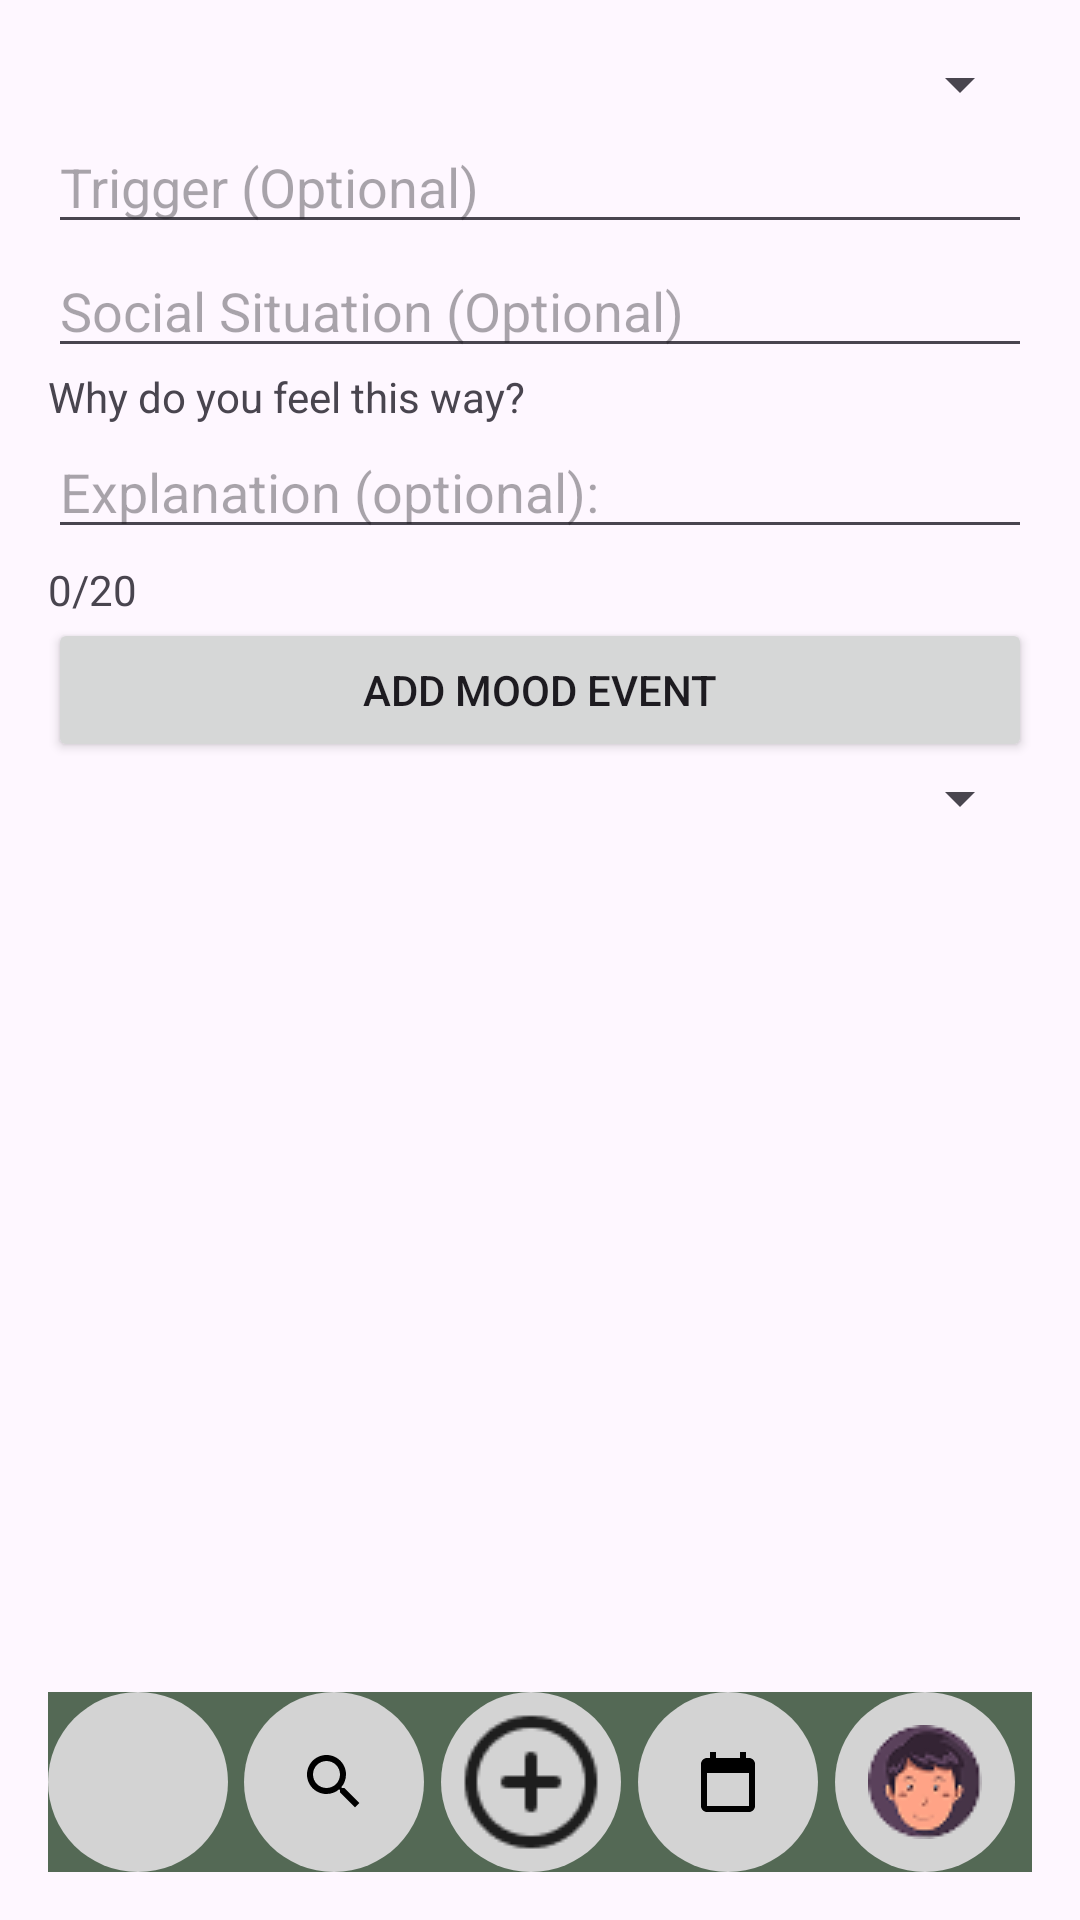

This screen was rendered from an Android layout file. Write that file and the resources it references.
<!-- AndroidManifest.xml: application theme Theme.Moodster -->
<!-- res/layout/activity_main.xml -->
<?xml version="1.0" encoding="utf-8"?>
<androidx.constraintlayout.widget.ConstraintLayout
    xmlns:android="http://schemas.android.com/apk/res/android"
    xmlns:app="http://schemas.android.com/apk/res-auto"
    xmlns:tools="http://schemas.android.com/tools"
    android:id="@+id/root_layout"
    android:layout_width="match_parent"
    android:layout_height="match_parent"
    android:padding="16dp"
    tools:context=".MainActivity">

    
    <FrameLayout
        android:id="@+id/form_container"
        android:layout_width="0dp"
        android:layout_height="0dp"
        app:layout_constraintTop_toTopOf="parent"
        app:layout_constraintBottom_toTopOf="@+id/bottom_nav"
        app:layout_constraintStart_toStartOf="parent"
        app:layout_constraintEnd_toEndOf="parent">

        
        <LinearLayout
            android:id="@+id/add_mood_form"
            android:layout_width="match_parent"
            android:layout_height="match_parent"
            android:orientation="vertical">

            <Spinner
                android:id="@+id/spinnerEmotionalState"
                android:layout_width="match_parent"
                android:layout_height="wrap_content"/>

            <EditText
                android:id="@+id/editTrigger"
                android:layout_width="match_parent"
                android:layout_height="wrap_content"
                android:hint="Trigger (Optional)"/>

            <EditText
                android:id="@+id/editSocialSituation"
                android:layout_width="match_parent"
                android:layout_height="wrap_content"
                android:hint="Social Situation (Optional)"/>

            <TextView
                android:layout_width="wrap_content"
                android:layout_height="wrap_content"
                android:text="Why do you feel this way?" />

            <EditText
                android:id="@+id/editExplanation"
                android:layout_width="match_parent"
                android:layout_height="wrap_content"
                android:hint="Explanation (optional):" />

            <TextView
                android:id="@+id/textExplanationCount"
                android:layout_width="wrap_content"
                android:layout_height="wrap_content"
                android:text="0/20"
                android:layout_marginTop="4dp" />

            <Button
                android:id="@+id/btnAddMood"
                android:layout_width="match_parent"
                android:layout_height="wrap_content"
                android:text="Add Mood Event"/>

            <Spinner
                android:id="@+id/spinnerFilterEmotionalState"
                android:layout_width="match_parent"
                android:layout_height="wrap_content"/>

            <ListView
                android:id="@+id/moodListView"
                android:layout_width="match_parent"
                android:layout_height="wrap_content" />
        </LinearLayout>
    </FrameLayout>

    
    <LinearLayout
        android:id="@+id/bottom_nav"
        android:layout_width="0dp"
        android:layout_height="wrap_content"
        android:background="#546955"
        android:gravity="center"
        android:orientation="horizontal"
        android:weightSum="5"
        app:layout_constraintBottom_toBottomOf="parent"
        app:layout_constraintStart_toStartOf="parent"
        app:layout_constraintEnd_toEndOf="parent">

        
        <FrameLayout
            android:layout_width="0dp"
            android:layout_height="wrap_content"
            android:layout_weight="1"
            android:gravity="center">
            <ImageButton
                android:id="@+id/btn_home"
                android:layout_width="wrap_content"
                android:layout_height="wrap_content"
                android:src="@drawable/ic_home"
                android:background="@drawable/bottom_circle_background" />
        </FrameLayout>

        
        <FrameLayout
            android:layout_width="0dp"
            android:layout_height="wrap_content"
            android:layout_weight="1"
            android:gravity="center">
            <ImageButton
                android:id="@+id/btn_search"
                android:layout_width="wrap_content"
                android:layout_height="wrap_content"
                android:src="@drawable/ic_search"
                android:background="@drawable/bottom_circle_background" />
        </FrameLayout>

        <FrameLayout
            android:layout_width="0dp"
            android:layout_height="wrap_content"
            android:layout_weight="1"
            android:gravity="center">
            <ImageButton
                android:id="@+id/btn_add"
                android:layout_width="wrap_content"
                android:layout_height="wrap_content"
                android:src="@drawable/plus_circle"
                android:background="@drawable/bottom_circle_background" />
        </FrameLayout>

        <FrameLayout
            android:layout_width="0dp"
            android:layout_height="wrap_content"
            android:layout_weight="1"
            android:gravity="center">
            <ImageButton
                android:id="@+id/btn_calendar"
                android:layout_width="wrap_content"
                android:layout_height="wrap_content"
                android:src="@drawable/ic_calendar"
                android:background="@drawable/bottom_circle_background" />
        </FrameLayout>

        <FrameLayout
            android:layout_width="0dp"
            android:layout_height="wrap_content"
            android:layout_weight="1"
            android:gravity="center">
            <ImageButton
                android:id="@+id/btn_profile"
                android:layout_width="wrap_content"
                android:layout_height="wrap_content"
                android:src="@drawable/avatar"
                android:background="@drawable/bottom_circle_background" />
        </FrameLayout>
    </LinearLayout>
</androidx.constraintlayout.widget.ConstraintLayout>
<!-- resources referenced by this layout -->
<resources>
  <!-- drawable avatar: png bitmap (drawable, 3011 bytes) -->
  <!-- drawable bottom_circle_background (drawable) -->
  <shape xmlns:android="http://schemas.android.com/apk/res/android"
      android:shape="oval">
      <solid android:color="#D3D3D3"/> 
      <size android:width="60dp" android:height="60dp"/> 
  </shape>
  <!-- drawable ic_calendar (drawable) -->
  <?xml version="1.0" encoding="utf-8"?>
  <vector xmlns:android="http://schemas.android.com/apk/res/android"
      android:width="24dp"
      android:height="24dp"
      android:viewportWidth="24"
      android:viewportHeight="24">
  
      <path
          android:fillColor="#FF000000"
          android:pathData="M19,4h-1V2h-2v2H8V2H6v2H5
                            C3.9,4 3,4.9 3,6v14
                            c0,1.1 0.9,2 2,2h14
                            c1.1,0 2-0.9 2-2V6
                            C21,4.9 20.1,4 19,4z
                            M19,20H5V9h14v11z"/>
  </vector>
  <!-- drawable ic_search (drawable) -->
  <?xml version="1.0" encoding="utf-8"?>
  <vector xmlns:android="http://schemas.android.com/apk/res/android"
      android:width="24dp"
      android:height="24dp"
      android:viewportWidth="24"
      android:viewportHeight="24">
  
      <path
          android:fillColor="#FF000000"
          android:pathData="M15.5,14h-0.79l-0.28 -0.27C15.41,12.59 16,11.11 16,9.5
                            16,5.91 13.09,3 9.5,3
                            5.91,3 3,5.91 3,9.5
                            3,13.09 5.91,16 9.5,16
                            11.11,16 12.59,15.41 13.73,14.43
                            l0.27,0.28v0.79l5,4.99
                            L20.49,19l-4.99 -5z
                            M9.5,14C7.01,14 5,11.99 5,9.5
                            5,7.01 7.01,5 9.5,5
                            11.99,5 14,7.01 14,9.5
                            14,11.99 11.99,14 9.5,14z"/>
  </vector>
  <!-- drawable plus_circle: png bitmap (drawable, 1287 bytes) -->
  <style name="Theme.Moodster" parent="Base.Theme.Moodster" />
  <style name="Base.Theme.Moodster" parent="Theme.Material3.DayNight.NoActionBar">
          
          <item name="colorPrimary">@color/dark_green</item>
      </style>
  <color name="dark_green">#4A5A44</color>
</resources>
